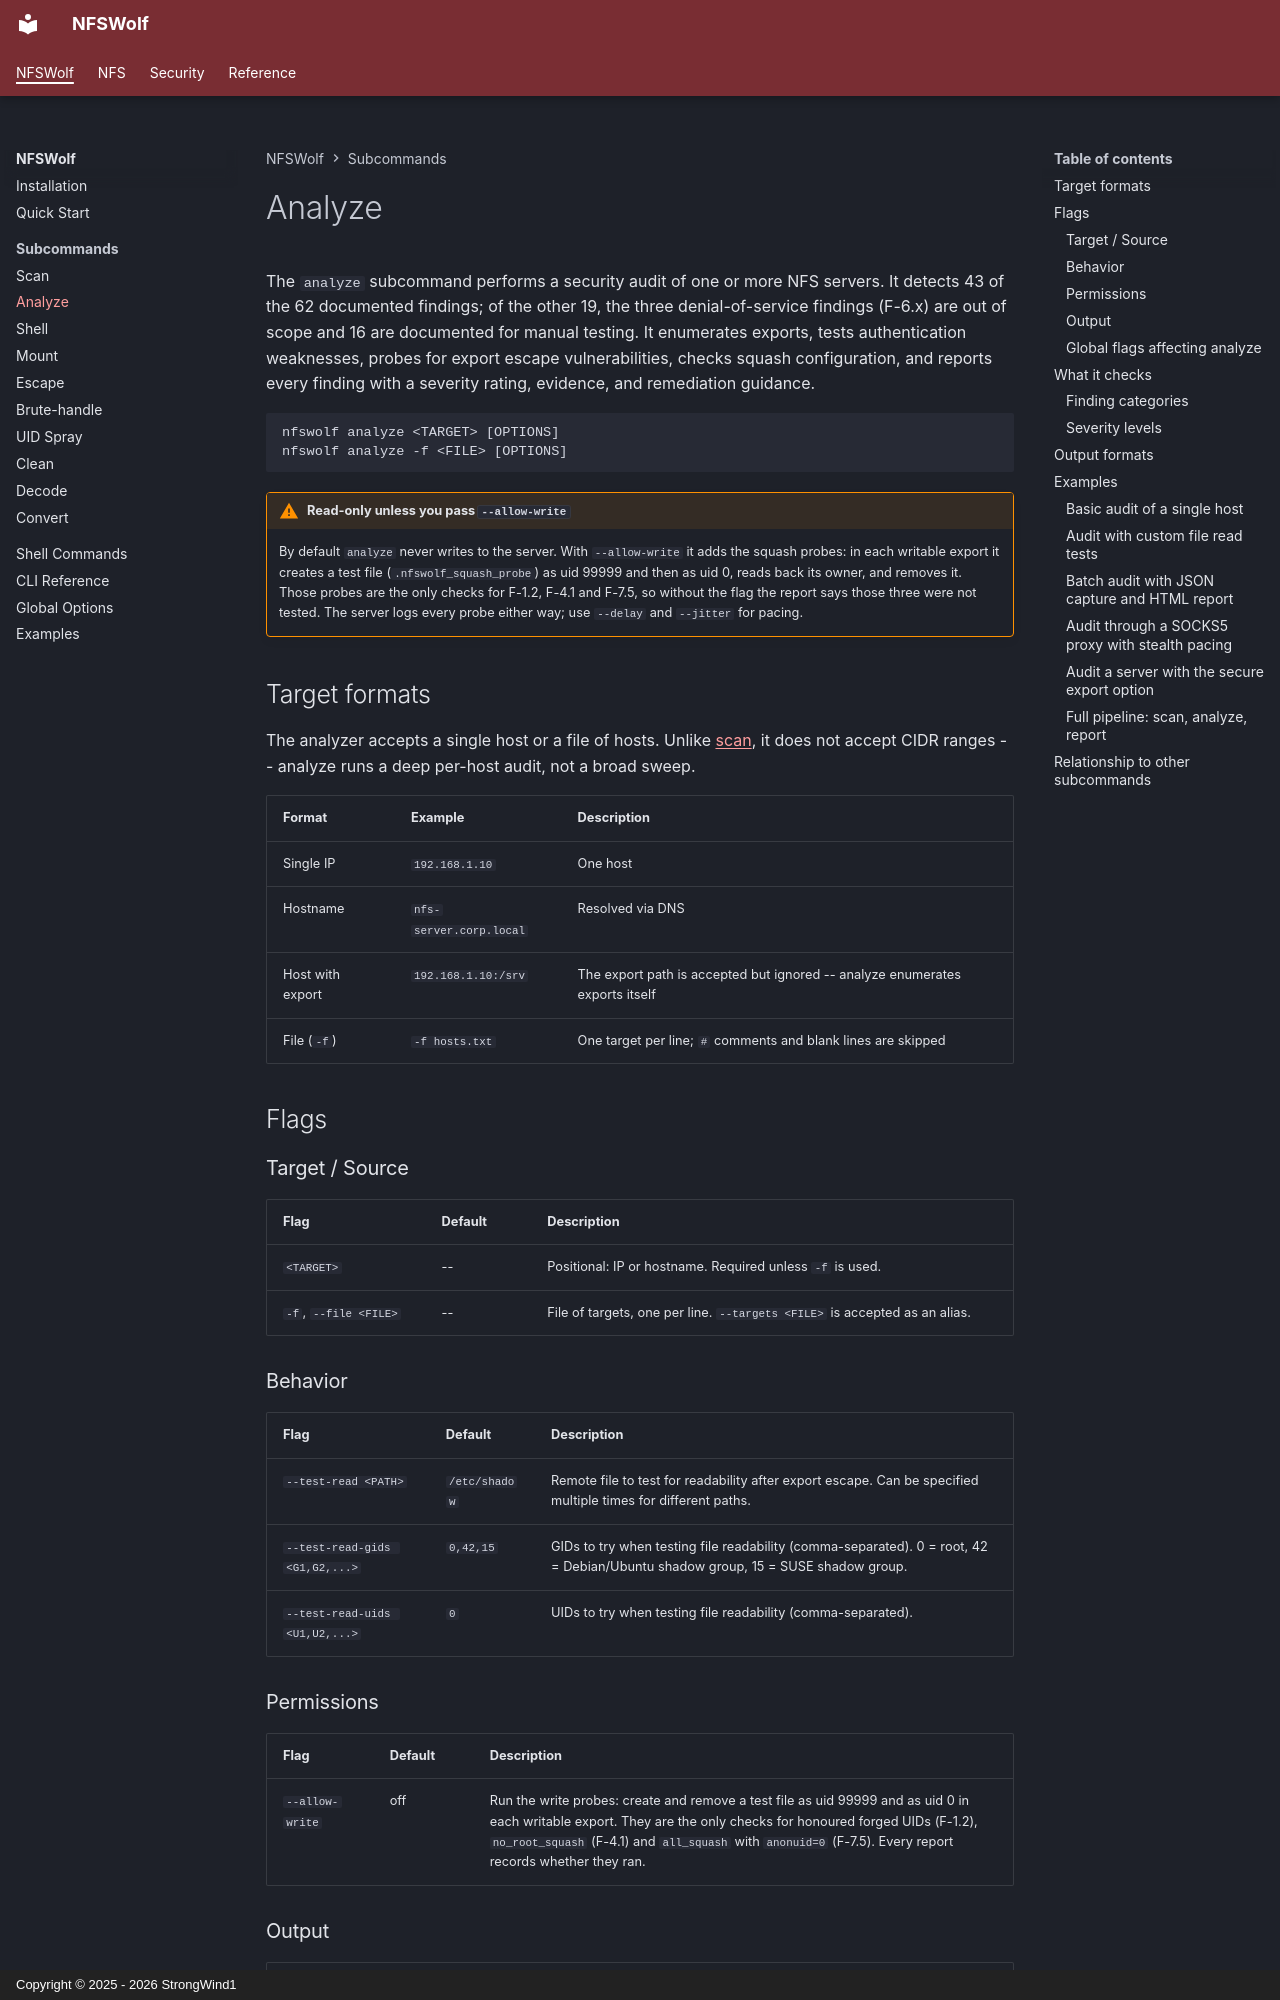

repository: StrongWind1/NFSWolf · page: usage/analyze/index.html · generator: mkdocs · copyright: Copyright © 2025 - 2026 StrongWind1

# Analyze

The `analyze` subcommand performs a security audit of one or more NFS servers. It detects 43 of the 62 documented findings; of the other 19, the three denial-of-service findings (F-6.x) are out of scope and 16 are documented for manual testing. It enumerates exports, tests authentication weaknesses, probes for export escape vulnerabilities, checks squash configuration, and reports every finding with a severity rating, evidence, and remediation guidance.

```
nfswolf analyze <TARGET> [OPTIONS]
nfswolf analyze -f <FILE> [OPTIONS]
```

!!! warning "Read-only unless you pass `--allow-write`"
    By default `analyze` never writes to the server. With `--allow-write` it adds the squash probes: in each writable export it creates a test file (`.nfswolf_squash_probe`) as uid 99999 and then as uid 0, reads back its owner, and removes it. Those probes are the only checks for F-1.2, F-4.1 and F-7.5, so without the flag the report says those three were not tested. The server logs every probe either way; use `--delay` and `--jitter` for pacing.

## Target formats

The analyzer accepts a single host or a file of hosts. Unlike [scan](scan.md), it does not accept CIDR ranges -- analyze runs a deep per-host audit, not a broad sweep.

| Format | Example | Description |
|--------|---------|-------------|
| Single IP | `192.168.1.10` | One host |
| Hostname | `nfs-server.corp.local` | Resolved via DNS |
| Host with export | `192.168.1.10:/srv` | The export path is accepted but ignored -- analyze enumerates exports itself |
| File (`-f`) | `-f hosts.txt` | One target per line; `#` comments and blank lines are skipped |

## Flags

### Target / Source

| Flag | Default | Description |
|------|---------|-------------|
| `<TARGET>` | -- | Positional: IP or hostname. Required unless `-f` is used. |
| `-f`, `--file <FILE>` | -- | File of targets, one per line. `--targets <FILE>` is accepted as an alias. |

### Behavior

| Flag | Default | Description |
|------|---------|-------------|
| `--test-read <PATH>` | `/etc/shadow` | Remote file to test for readability after export escape. Can be specified multiple times for different paths. |
| `--test-read-gids <G1,G2,...>` | `0,42,15` | GIDs to try when testing file readability (comma-separated). 0 = root, 42 = Debian/Ubuntu shadow group, 15 = SUSE shadow group. |
| `--test-read-uids <U1,U2,...>` | `0` | UIDs to try when testing file readability (comma-separated). |

### Permissions

| Flag | Default | Description |
|------|---------|-------------|
| `--allow-write` | off | Run the write probes: create and remove a test file as uid 99999 and as uid 0 in each writable export. They are the only checks for honoured forged UIDs (F-1.2), `no_root_squash` (F-4.1) and `all_squash` with `anonuid=0` (F-7.5). Every report records whether they ran. |

### Output

| Flag | Default | Description |
|------|---------|-------------|
| `--json` | -- | Emit machine-readable JSON to stdout. Capture with `> file.json` and pass to `nfswolf convert` for other formats. |
| `--json <FILE>` | -- | Write JSON directly to a file instead of stdout. |
